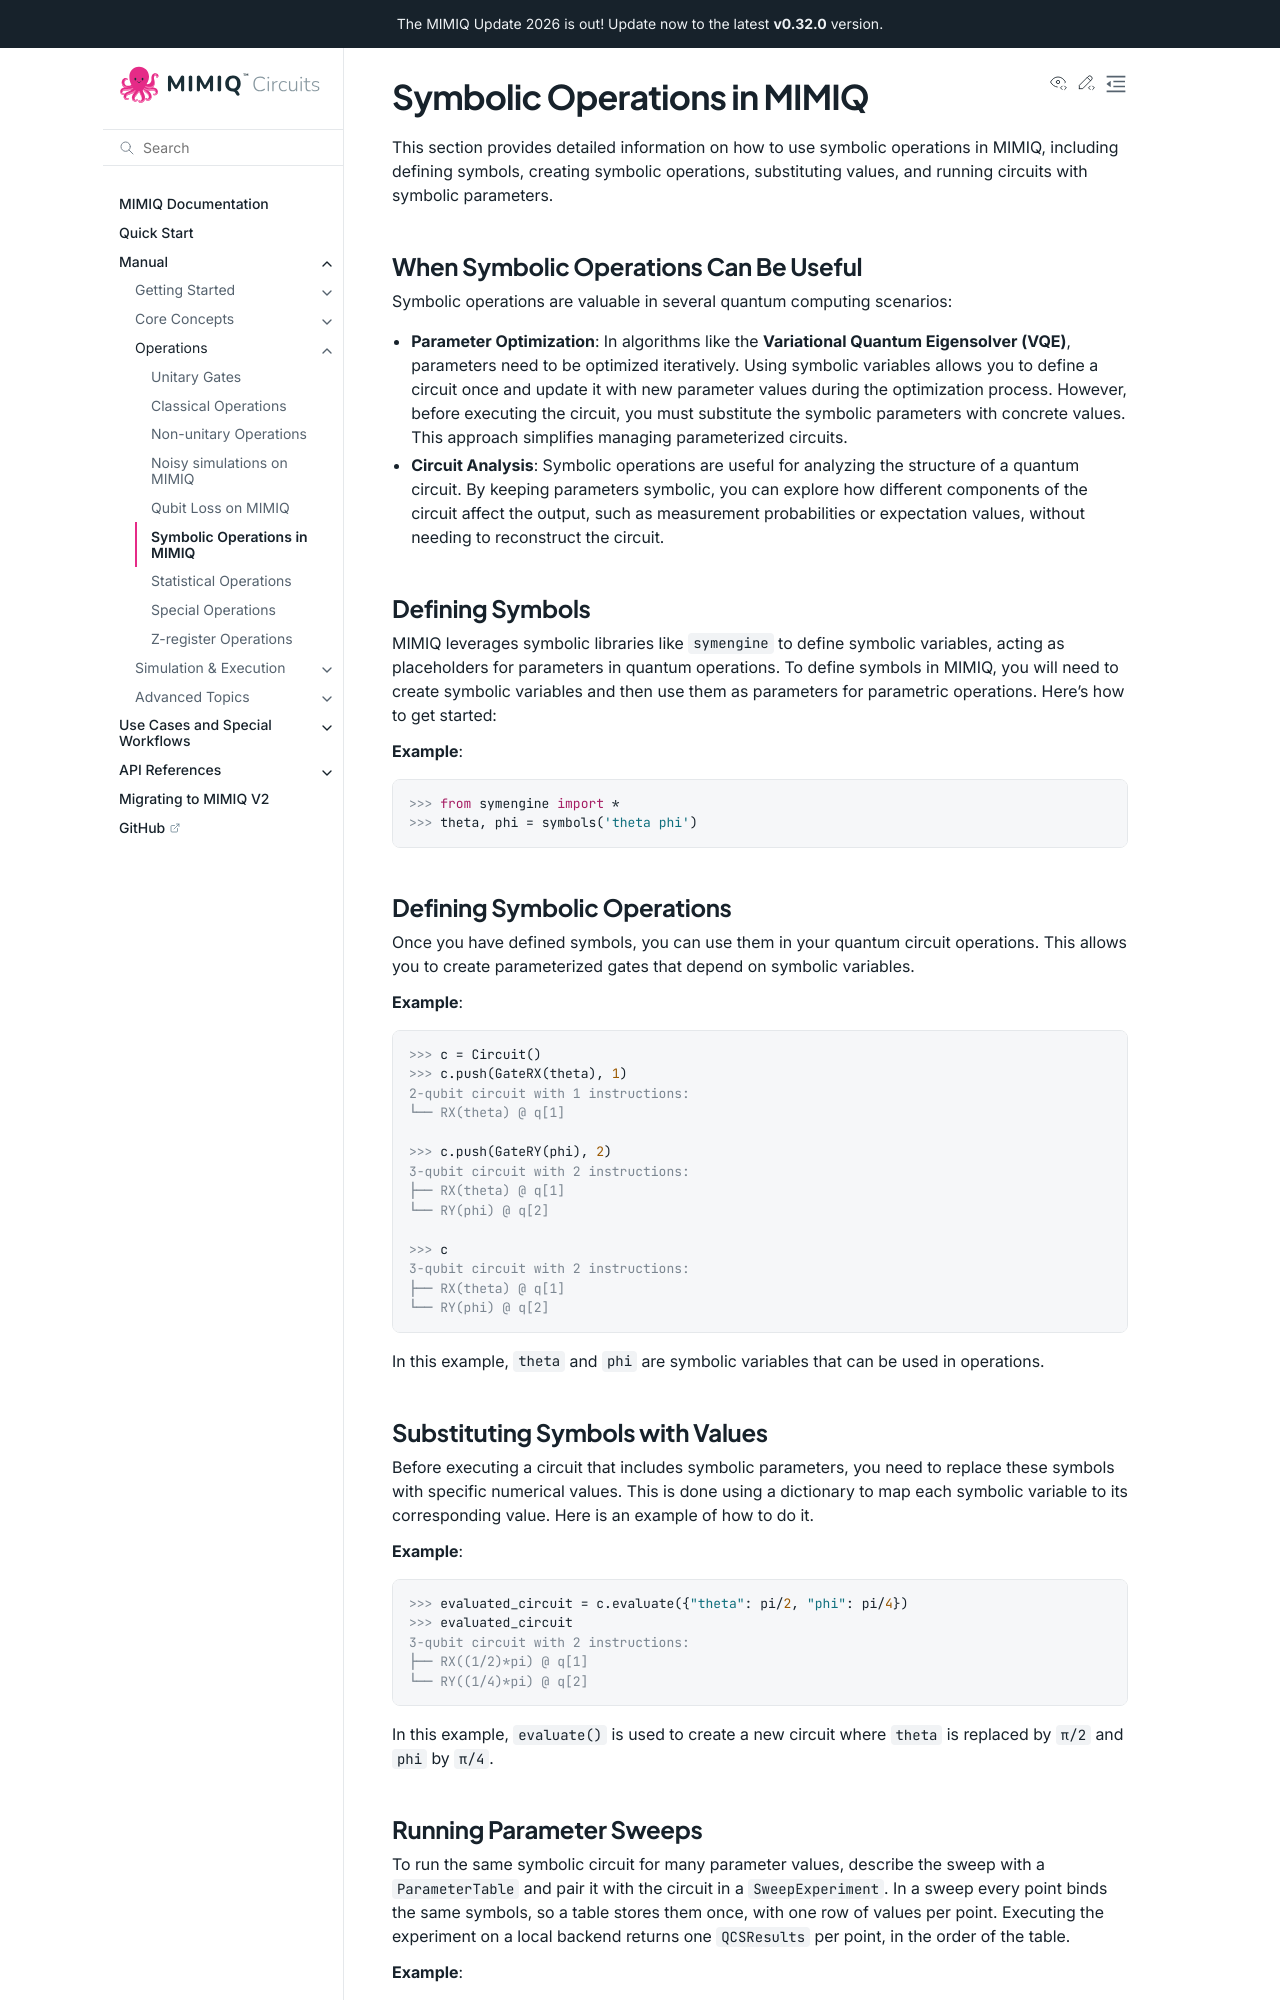

repository: qperfect-io/mimiqcircuits-python · page: manual/symbolic_ops.html · generator: sphinx

Symbolic Operations in MIMIQ
============================

This section provides detailed information on how to use symbolic operations in MIMIQ, including defining symbols, creating symbolic operations, substituting values, and running circuits with symbolic parameters.

When Symbolic Operations Can Be Useful
---------------------------------------
.. _when-symbolic-operations-can-be-useful:

Symbolic operations are valuable in several quantum computing scenarios:

- **Parameter Optimization**: In algorithms like the **Variational Quantum Eigensolver (VQE)**, parameters need to be optimized iteratively. Using symbolic variables allows you to define a circuit once and update it with new parameter values during the optimization process. However, before executing the circuit, you must substitute the symbolic parameters with concrete values. This approach simplifies managing parameterized circuits.

- **Circuit Analysis**: Symbolic operations are useful for analyzing the structure of a quantum circuit. By keeping parameters symbolic, you can explore how different components of the circuit affect the output, such as measurement probabilities or expectation values, without needing to reconstruct the circuit.

.. **Parameter Optimization in VQE**:

.. 1. Preparing a parameterized quantum state.
.. 2. Measuring the expectation value of the Hamiltonian.
.. 3. Updating the parameters to minimize this expectation value.

.. - **Step 1**: Use symbolic variables to define the parameterized circuit.
.. - **Step 2**: Substitute the symbolic variables with specific values during each optimization iteration and execute the circuit.

.. **Exploring Parameter Sensitivity in Circuit Analysis**:

.. - **Step 1**: Use symbolic variables to define the parameterized circuit.
.. - **Step 2**: Substitute different values for the symbolic parameters and analyze the resulting circuit outputs.

.. .. warning::

..     Symbolic parameters are useful tools for circuit design and analysis, but before executing a circuit on a simulator, you must substitute all symbolic parameters with numerical values.



Defining Symbols
----------------
.. _defining-symbols:

MIMIQ leverages symbolic libraries like `symengine` to define symbolic variables, acting as placeholders for parameters in quantum operations.
To define symbols in MIMIQ, you will need to create symbolic variables and then use them as parameters for parametric operations. Here's how to get started:

**Example**:

.. doctest:: symbolic
    :hide:

    >>> from mimiqcircuits import *  # hide
   
    
.. doctest:: symbolic

    >>> from symengine import *
    >>> theta, phi = symbols('theta phi')

Defining Symbolic Operations
----------------------------
.. _defining-symbolic-operations:

Once you have defined symbols, you can use them in your quantum circuit operations. This allows you to create parameterized gates that depend on symbolic variables.

**Example**:


.. doctest:: symbolic

    >>> c = Circuit()
    >>> c.push(GateRX(theta), 1)
    2-qubit circuit with 1 instructions:
    └── RX(theta) @ q[1]
    <BLANKLINE>
    >>> c.push(GateRY(phi), 2)
    3-qubit circuit with 2 instructions:
    ├── RX(theta) @ q[1]
    └── RY(phi) @ q[2]
    <BLANKLINE>
    >>> c
    3-qubit circuit with 2 instructions:
    ├── RX(theta) @ q[1]
    └── RY(phi) @ q[2]
    <BLANKLINE>

In this example, `theta` and `phi` are symbolic variables that can be used in operations.
